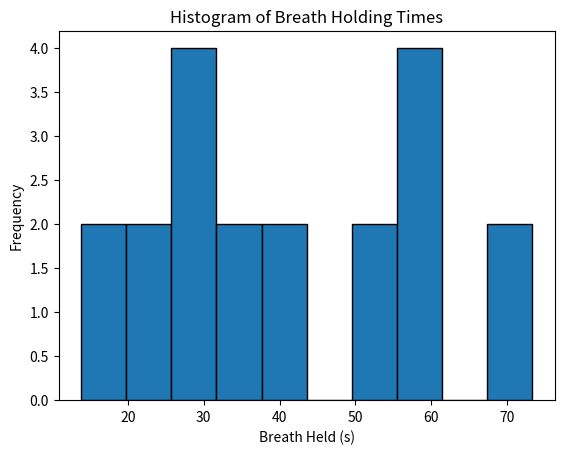
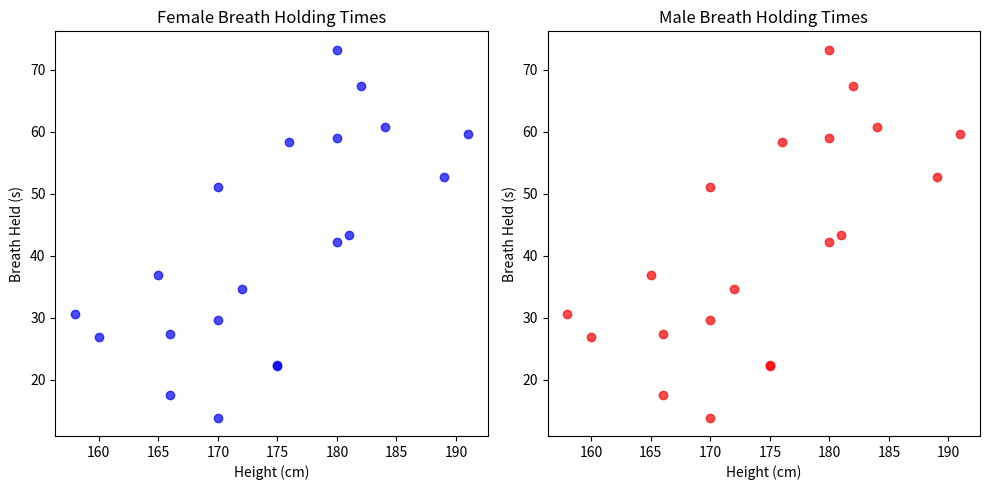

The script that saved these images, in order:
import matplotlib.pyplot as plt

import numpy as np
import pandas as pd

data = {'Height': [175, 158, 166, 175, 160, 165, 166, 170, 170, 172, 184, 182, 180, 191, 189, 181, 180, 180, 170, 176],
        'Breath Held': [22.22, 30.57, 17.47, 22.39, 26.90, 36.85, 27.33, 29.55, 13.87, 34.66, 60.75, 67.41, 42.19, 59.74, 52.64, 43.37, 73.27, 59.09, 51.15, 58.32]}

df = pd.DataFrame(data)

plt.hist(df['Breath Held'], bins=10, edgecolor='black')
plt.xlabel('Breath Held (s)')
plt.ylabel('Frequency')
plt.title('Histogram of Breath Holding Times')
plt.show()

plt.figure(figsize=(10, 5))

plt.subplot(1, 2, 1)
plt.scatter(df['Height'], df['Breath Held'], color='blue', alpha=0.7)
plt.xlabel('Height (cm)')
plt.ylabel('Breath Held (s)')
plt.title('Female Breath Holding Times')

plt.subplot(1, 2, 2)
plt.scatter(df['Height'], df['Breath Held'], color='red', alpha=0.7)
plt.xlabel('Height (cm)')
plt.ylabel('Breath Held (s)')
plt.title('Male Breath Holding Times')

plt.tight_layout()
plt.show()